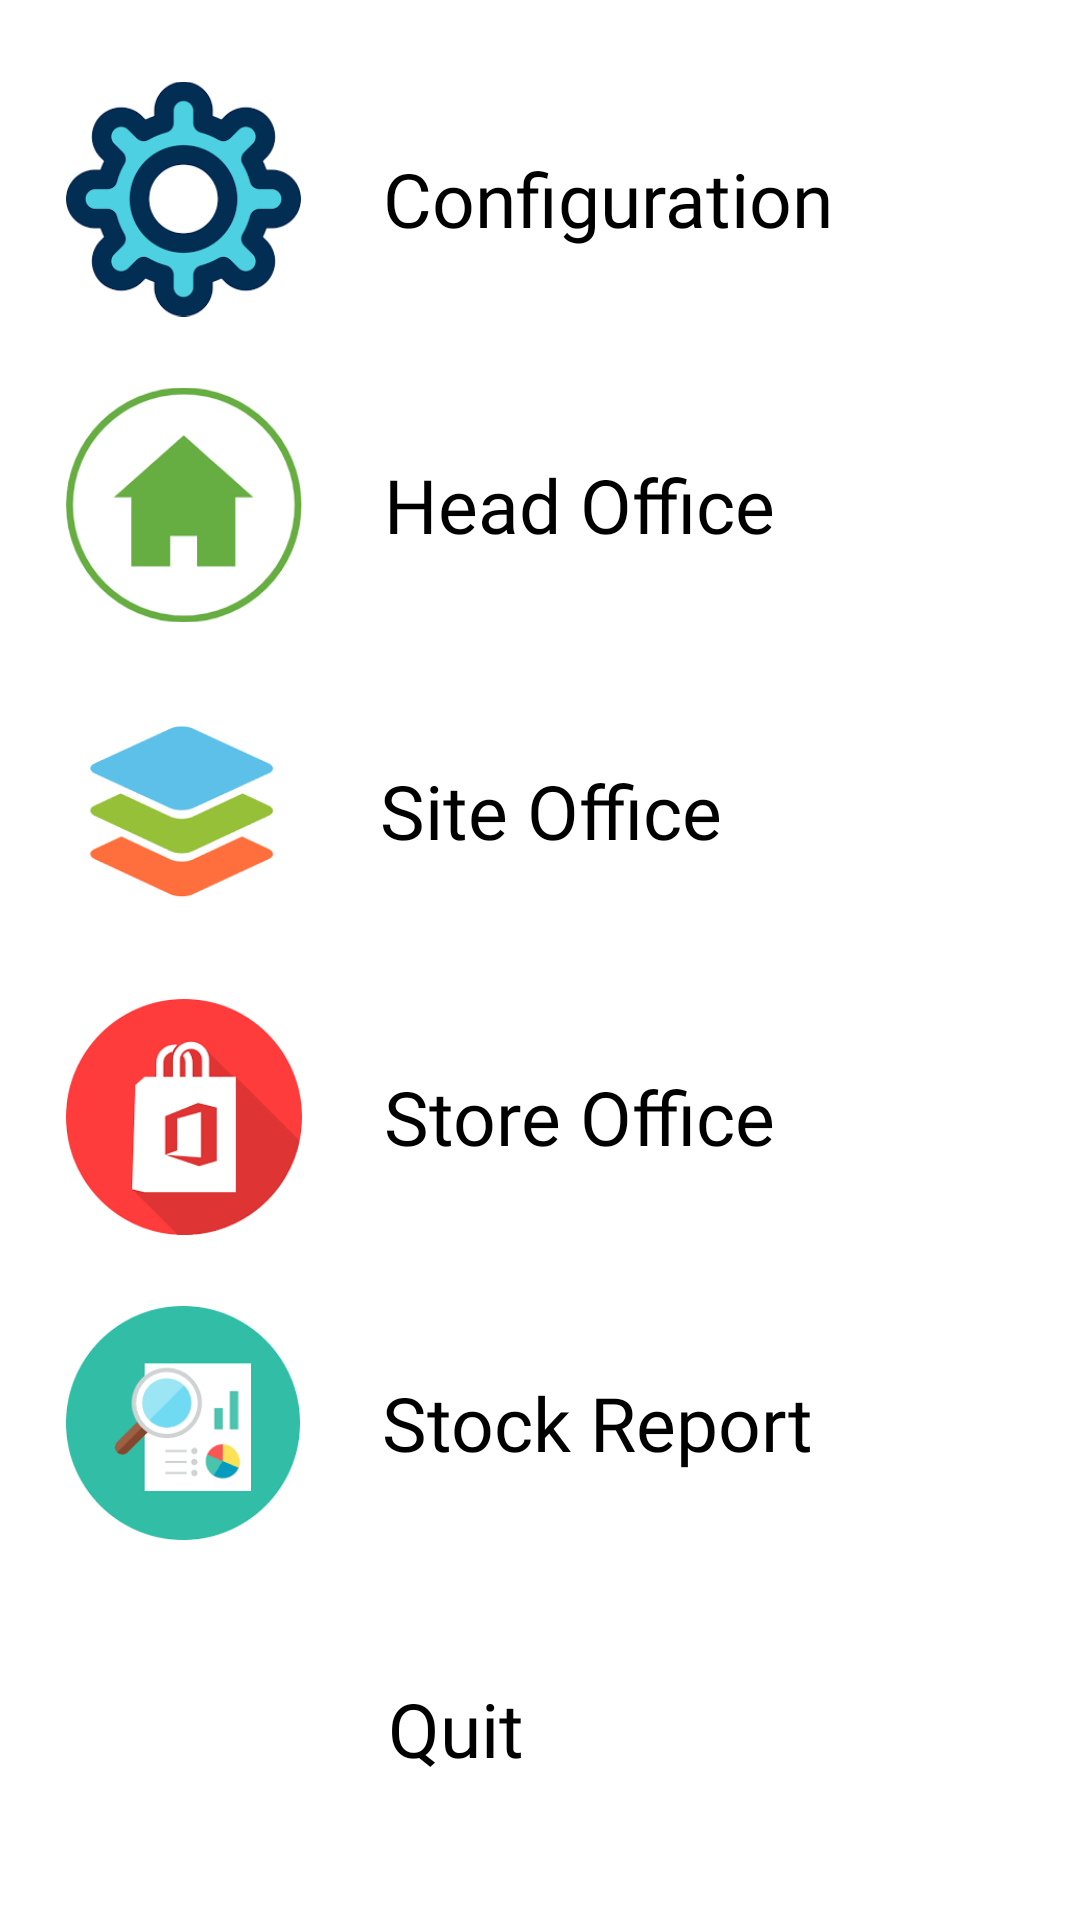

Write the Android layout XML for this screen, with the resource values it uses.
<!-- AndroidManifest.xml: application theme Theme.SKBNetwork -->
<!-- res/layout/activity_skbmain_menu.xml -->
<?xml version="1.0" encoding="utf-8"?>
<androidx.constraintlayout.widget.ConstraintLayout xmlns:android="http://schemas.android.com/apk/res/android"
    xmlns:app="http://schemas.android.com/apk/res-auto"
    xmlns:tools="http://schemas.android.com/tools"
    android:layout_width="match_parent"
    android:layout_height="match_parent"
    tools:context=".SKBMainMenu">

    <ScrollView
        android:layout_width="match_parent"
        android:layout_height="match_parent"
        app:layout_constraintTop_toTopOf="parent">

        <LinearLayout
            android:layout_width="match_parent"
            android:layout_height="wrap_content"
            app:layout_constraintTop_toTopOf="parent"
            android:layout_gravity="center_vertical"
            android:layout_marginTop="1dp"
            android:layout_marginLeft="20dp"
            android:layout_marginRight="20dp"
            android:orientation="vertical" >

            <LinearLayout
                android:layout_width="match_parent"
                android:layout_height="match_parent"
                android:layout_marginTop="1dp"
                android:orientation="horizontal">

                <ImageView
                    android:id="@+id/imageView17"
                    android:layout_width="18dp"
                    android:layout_height="100dp"
                    android:layout_margin="01dp"
                    android:layout_weight="1"
                    android:padding="1dp"
                    app:srcCompat="@drawable/conf01" />

                <TextView
                    android:id="@+id/textView1"
                    android:layout_width="wrap_content"
                    android:layout_height="wrap_content"
                    android:layout_gravity="center_vertical"
                    android:layout_weight="1"
                    android:fontFamily="@font/adamina"
                    android:text="    Configuration"
                    android:textSize="25dp" />

            </LinearLayout>

            <LinearLayout
                android:layout_width="match_parent"
                android:layout_height="match_parent"
                android:orientation="horizontal">

                <ImageView
                    android:id="@+id/imageView13"
                    android:layout_width="18dp"
                    android:layout_height="100dp"
                    android:layout_margin="01dp"
                    android:layout_weight="1"
                    android:padding="1dp"
                    app:srcCompat="@drawable/hoimages" />

                <TextView
                    android:id="@+id/textView2"
                    android:layout_width="wrap_content"
                    android:layout_height="wrap_content"
                    android:layout_gravity="center_vertical"
                    android:layout_weight="1"
                    android:fontFamily="@font/adamina"
                    android:text="    Head Office   "
                    android:textSize="25dp"/>
            </LinearLayout>

            <LinearLayout
                android:layout_width="match_parent"
                android:layout_height="match_parent"
                android:orientation="horizontal">

                <ImageView
                    android:id="@+id/imageView14"
                    android:layout_width="18dp"
                    android:layout_height="100dp"
                    android:layout_margin="01dp"
                    android:layout_weight="1"
                    android:padding="1dp"
                    app:srcCompat="@drawable/site01" />

                <TextView
                    android:id="@+id/textView3"
                    android:layout_width="wrap_content"
                    android:layout_height="wrap_content"
                    android:layout_gravity="center_vertical"
                    android:layout_weight="1"
                    android:fontFamily="@font/adamina"
                    android:text="    Site Office      "
                    android:textSize="25dp" />
            </LinearLayout>

            <LinearLayout
                android:layout_width="match_parent"
                android:layout_height="match_parent"
                android:orientation="horizontal">

                <ImageView
                    android:id="@+id/imageView15"
                    android:layout_width="18dp"
                    android:layout_height="100dp"
                    android:layout_margin="01dp"
                    android:layout_weight="1"
                    android:padding="1dp"
                    app:srcCompat="@drawable/store01" />

                <TextView
                    android:id="@+id/textView4"
                    android:layout_width="wrap_content"
                    android:layout_height="wrap_content"
                    android:layout_gravity="center_vertical"
                    android:layout_weight="1"
                    android:fontFamily="@font/adamina"
                    android:text="    Store Office   "
                    android:textSize="25dp"/>
            </LinearLayout>

            <LinearLayout
                android:layout_width="match_parent"
                android:layout_height="match_parent"
                android:orientation="horizontal">

                <ImageView
                    android:id="@+id/imageView32"
                    android:layout_width="18dp"
                    android:layout_height="100dp"
                    android:layout_margin="01dp"
                    android:layout_weight="1"
                    android:padding="1dp"
                    app:srcCompat="@drawable/reportimage" />

                <TextView
                    android:id="@+id/textView88"
                    android:layout_width="wrap_content"
                    android:layout_height="wrap_content"
                    android:layout_gravity="center_vertical"
                    android:layout_weight="1"
                    android:fontFamily="@font/adamina"
                    android:text="    Stock Report "
                    android:textSize="25dp"/>

            </LinearLayout>


            <LinearLayout
                android:layout_width="match_parent"
                android:layout_height="match_parent"
                android:orientation="horizontal">

                <ImageView
                    android:id="@+id/imageView16"
                    android:layout_width="18dp"
                    android:layout_height="100dp"
                    android:layout_margin="01dp"
                    android:layout_weight="1"
                    android:padding="1dp"
                    app:srcCompat="@drawable/quit01" />

                <TextView
                    android:id="@+id/textView6"
                    android:layout_width="wrap_content"
                    android:layout_height="wrap_content"
                    android:layout_gravity="center_vertical"
                    android:layout_weight="1"
                    android:fontFamily="@font/adamina"
                    android:text="    Quit                "
                    android:textSize="25dp" />

            </LinearLayout>
        </LinearLayout>
    </ScrollView>

</androidx.constraintlayout.widget.ConstraintLayout>
<!-- resources referenced by this layout -->
<resources>
  <!-- drawable conf01: png bitmap (drawable, 5301 bytes) -->
  <!-- drawable hoimages: png bitmap (drawable, 4313 bytes) -->
  <!-- drawable reportimage: png bitmap (drawable, 4154 bytes) -->
  <!-- drawable site01: png bitmap (drawable, 4041 bytes) -->
  <!-- drawable store01: png bitmap (drawable, 3931 bytes) -->
  <style name="Theme.SKBNetwork" parent="Theme.MaterialComponents.DayNight.DarkActionBar">
          
  
          <item name="colorPrimary">@color/purple_700</item>
          <item name="android:textColor">@color/black</item>
          <item name="colorPrimaryVariant">@color/purple_700</item>
          <item name="colorOnPrimary">@color/white</item>
          
          <item name="colorSecondary">@color/teal_200</item>
          <item name="colorSecondaryVariant">@color/teal_700</item>
          <item name="colorOnSecondary">@color/black</item>
          
          <item name="android:statusBarColor" tools:targetApi="l">?attr/colorPrimaryVariant</item>
          
  
  
      </style>
  <color name="purple_700">#FF3700B3</color>
  <color name="black">#FF000000</color>
  <color name="white">#FFFFFFFF</color>
  <color name="teal_200">#FF03DAC5</color>
  <color name="teal_700">#FF018786</color>
</resources>
